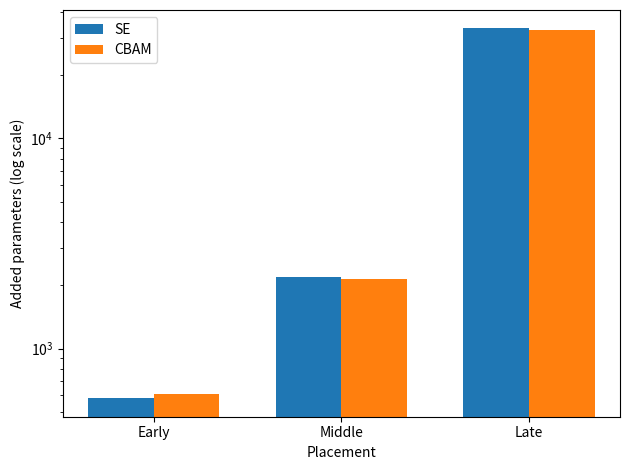

The matplotlib source for this figure:
import matplotlib.pyplot as plt
import numpy as np

placements = ["Early", "Middle", "Late"]
se   = [580, 2184, 33312]
cbam = [610, 2146, 32866]
x = np.arange(3); w = 0.35

plt.bar(x - w/2, se, w, label="SE")
plt.bar(x + w/2, cbam, w, label="CBAM")
plt.yscale("log")
plt.xticks(x, placements)
plt.ylabel("Added parameters (log scale)")
plt.xlabel("Placement")
plt.legend()
plt.tight_layout()
plt.savefig("fig3_param_overhead.png", dpi=300)
